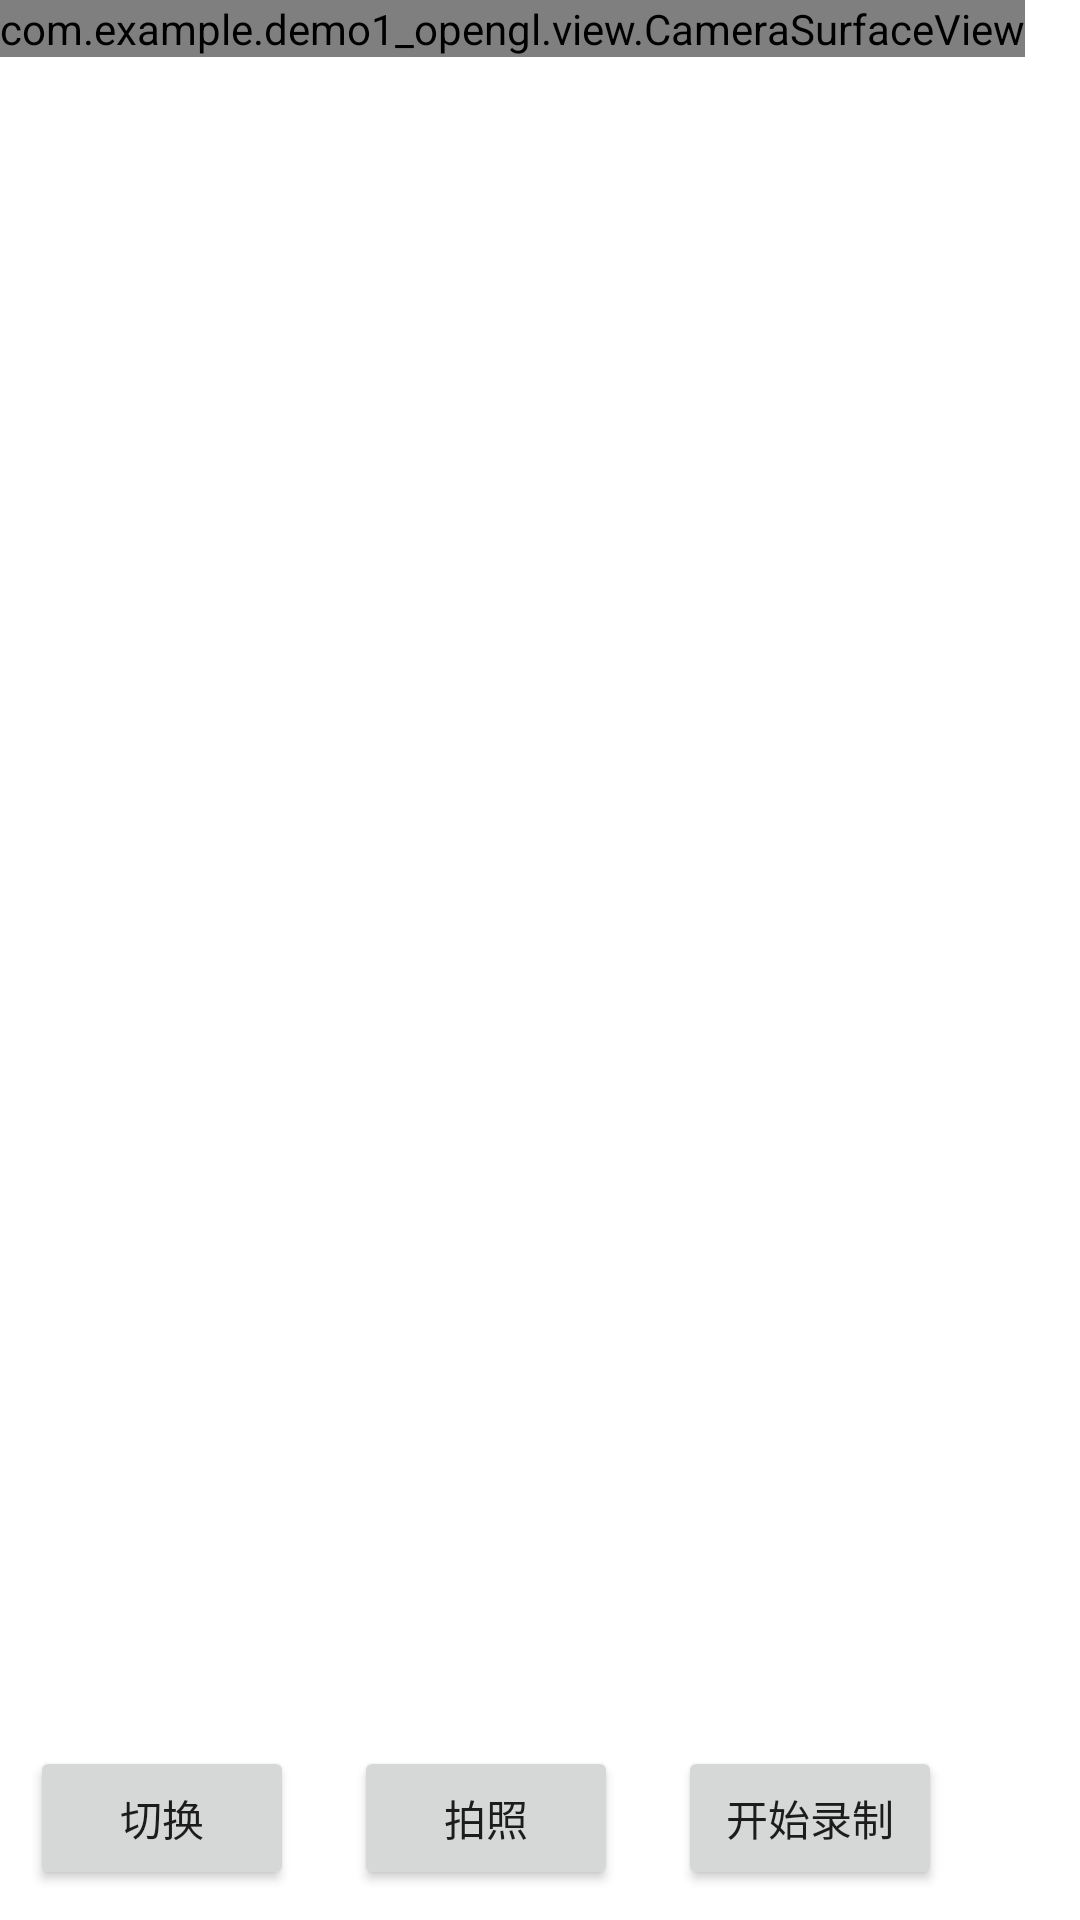

The Android layout XML behind this screen, and the referenced resources:
<!-- AndroidManifest.xml: application theme Theme.Demo1_openGL -->
<!-- res/layout/activity_main.xml -->
<?xml version="1.0" encoding="utf-8"?>
<RelativeLayout xmlns:android="http://schemas.android.com/apk/res/android"
    xmlns:tools="http://schemas.android.com/tools"
    android:id="@+id/relative_layout"
    android:layout_width="match_parent"
    android:layout_height="match_parent">


    <com.example.demo1_opengl.view.CameraSurfaceView
        android:layout_width="wrap_content"
        android:layout_height="wrap_content"
        android:id="@+id/camera_view"/>
    <ImageView
        android:src="@drawable/ic_launcher_background"
        android:id="@+id/photo_iv"
        android:layout_width="200dp"
        android:layout_height="200dp"
        android:stateListAnimator="@null"/>
    <HorizontalScrollView
        android:layout_width="match_parent"
        android:layout_height="wrap_content"
        android:layout_alignParentBottom="true"
        android:stateListAnimator="@null">

        <LinearLayout
            android:layout_width="wrap_content"
            android:layout_height="wrap_content"
            android:orientation="horizontal">
            <Button
                android:id="@+id/cut_bt"
                android:layout_width="wrap_content"
                android:layout_height="wrap_content"
                android:text="切换"
                android:layout_margin="10dp"/>

            <Button
                android:id="@+id/put_bt"
                android:layout_width="wrap_content"
                android:layout_height="wrap_content"
                android:layout_margin="10dp"
                android:text="拍照" />
            <Button
                android:id="@+id/goRecoding_bt"
                android:layout_width="wrap_content"
                android:layout_height="wrap_content"
                android:text="开始录制"
                android:layout_margin="10dp"/>
        </LinearLayout>
    </HorizontalScrollView>
</RelativeLayout>
<!-- resources referenced by this layout -->
<resources>
  <style name="Theme.Demo1_openGL" parent="Theme.MaterialComponents.DayNight.DarkActionBar">
          
          <item name="colorPrimary">@color/purple_500</item>
          <item name="colorPrimaryVariant">@color/purple_700</item>
          <item name="colorOnPrimary">@color/white</item>
          
          <item name="colorSecondary">@color/teal_200</item>
          <item name="colorSecondaryVariant">@color/teal_700</item>
          <item name="colorOnSecondary">@color/black</item>
          
          <item name="android:statusBarColor" tools:targetApi="l">?attr/colorPrimaryVariant</item>
          
      </style>
  <!-- not gathered from this repository: default colours our renderer supplied (Android Studio template values) -->
  <color name="purple_500">#FF6200EE</color>
  <color name="purple_700">#FF3700B3</color>
  <color name="teal_200">#FF03DAC5</color>
  <color name="teal_700">#FF018786</color>
  <color name="black">#FF000000</color>
  <color name="white">#FFFFFFFF</color>
</resources>
